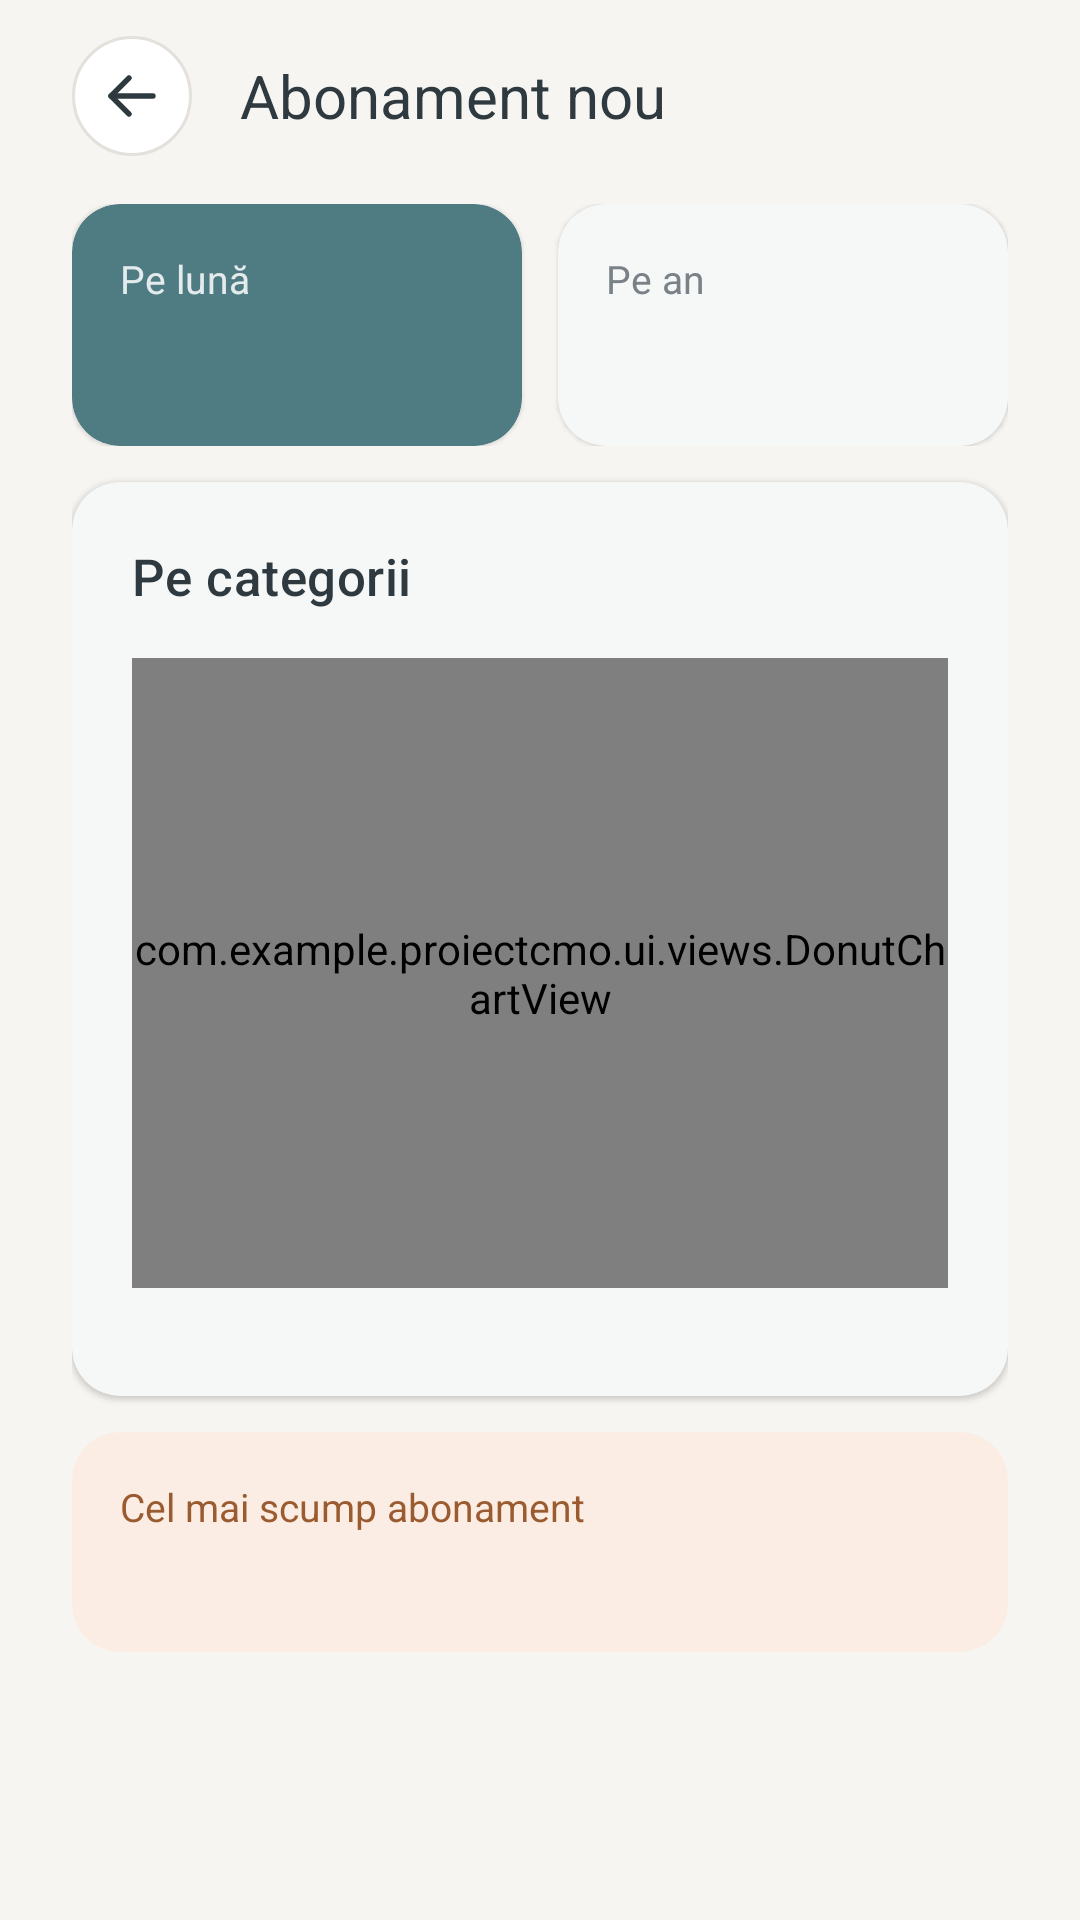

Layout XML and referenced resources for this Android screen:
<!-- AndroidManifest.xml: application theme Theme.ProiectCMo -->
<!-- res/layout/activity_statistics.xml -->
<?xml version="1.0" encoding="utf-8"?>
<LinearLayout xmlns:android="http://schemas.android.com/apk/res/android"
    xmlns:app="http://schemas.android.com/apk/res-auto"
    xmlns:tools="http://schemas.android.com/tools"
    android:id="@+id/main"
    android:layout_width="match_parent"
    android:layout_height="match_parent"
    android:background="@color/st_background"
    android:orientation="vertical"
    tools:context=".ui.statistics.StatisticsActivity">
    <include layout="@layout/view_screen_header" />

    <androidx.core.widget.NestedScrollView
        android:layout_width="match_parent"
        android:layout_height="match_parent">
        <LinearLayout
            android:layout_width="match_parent"
            android:layout_height="wrap_content"
            android:orientation="vertical"
            android:paddingHorizontal="@dimen/screen_padding"
            android:paddingBottom="24dp">
            <LinearLayout
                android:layout_width="match_parent"
                android:layout_height="wrap_content"
                android:layout_marginTop="4dp"
                android:orientation="horizontal">
                <com.google.android.material.card.MaterialCardView
                    android:layout_width="0dp"
                    android:layout_height="wrap_content"
                    android:layout_marginEnd="6dp"
                    android:layout_weight="1"
                    app:cardBackgroundColor="@color/st_primary">
                    <LinearLayout
                        android:layout_width="match_parent"
                        android:layout_height="wrap_content"
                        android:orientation="vertical"
                        android:padding="16dp">
                        <TextView
                            android:layout_width="wrap_content"
                            android:layout_height="wrap_content"
                            android:alpha="0.85"
                            android:text="@string/per_month"
                            android:textColor="@color/st_on_primary"
                            android:textSize="13sp" />

                        <TextView
                            android:id="@+id/monthlyText"
                            android:layout_width="wrap_content"
                            android:layout_height="wrap_content"
                            android:layout_marginTop="4dp"
                            android:fontFamily="sans-serif-medium"
                            android:textColor="@color/st_on_primary"
                            android:textSize="20sp"
                            tools:text="245,97 lei" />
                    </LinearLayout>
                </com.google.android.material.card.MaterialCardView>
                <com.google.android.material.card.MaterialCardView
                    android:layout_width="0dp"
                    android:layout_height="wrap_content"
                    android:layout_marginStart="6dp"
                    android:layout_weight="1">
                    <LinearLayout
                        android:layout_width="match_parent"
                        android:layout_height="wrap_content"
                        android:orientation="vertical"
                        android:padding="16dp">
                        <TextView
                            android:layout_width="wrap_content"
                            android:layout_height="wrap_content"
                            android:text="@string/per_year"
                            android:textColor="@color/st_text_secondary"
                            android:textSize="13sp" />

                        <TextView
                            android:id="@+id/yearlyText"
                            android:layout_width="wrap_content"
                            android:layout_height="wrap_content"
                            android:layout_marginTop="4dp"
                            android:fontFamily="sans-serif-medium"
                            android:textColor="@color/st_text_primary"
                            android:textSize="20sp"
                            tools:text="2.952 lei" />
                    </LinearLayout>
                </com.google.android.material.card.MaterialCardView>
            </LinearLayout>
            <com.google.android.material.card.MaterialCardView
                android:id="@+id/chartCard"
                android:layout_width="match_parent"
                android:layout_height="wrap_content"
                android:layout_marginTop="12dp">
                <LinearLayout
                    android:layout_width="match_parent"
                    android:layout_height="wrap_content"
                    android:orientation="vertical"
                    android:padding="20dp">
                    <TextView
                        android:layout_width="wrap_content"
                        android:layout_height="wrap_content"
                        android:text="@string/by_category"
                        android:textAppearance="@style/TextAppearance.SubTracker.Section" />

                    <com.example.proiectcmo.ui.views.DonutChartView
                        android:id="@+id/donutChart"
                        android:layout_width="match_parent"
                        android:layout_height="210dp"
                        android:layout_marginVertical="16dp" />

                    <LinearLayout
                        android:id="@+id/legendContainer"
                        android:layout_width="match_parent"
                        android:layout_height="wrap_content"
                        android:orientation="vertical" />
                </LinearLayout>
            </com.google.android.material.card.MaterialCardView>
            <com.google.android.material.card.MaterialCardView
                android:id="@+id/mostExpensiveCard"
                android:layout_width="match_parent"
                android:layout_height="wrap_content"
                android:layout_marginTop="12dp"
                app:cardBackgroundColor="@color/st_accent_container"
                app:cardElevation="0dp">
                <LinearLayout
                    android:layout_width="match_parent"
                    android:layout_height="wrap_content"
                    android:orientation="vertical"
                    android:padding="16dp">
                    <TextView
                        android:layout_width="wrap_content"
                        android:layout_height="wrap_content"
                        android:text="@string/most_expensive"
                        android:textColor="@color/st_on_accent_container"
                        android:textSize="13sp" />

                    <TextView
                        android:id="@+id/mostExpensiveText"
                        android:layout_width="wrap_content"
                        android:layout_height="wrap_content"
                        android:layout_marginTop="2dp"
                        android:fontFamily="sans-serif-medium"
                        android:textColor="@color/st_on_accent_container"
                        android:textSize="16sp"
                        tools:text="Netflix · 49,99 lei / lună" />
                </LinearLayout>
            </com.google.android.material.card.MaterialCardView>
            <TextView
                android:id="@+id/emptyText"
                android:layout_width="match_parent"
                android:layout_height="wrap_content"
                android:layout_marginTop="48dp"
                android:gravity="center"
                android:text="@string/statistics_empty"
                android:textAppearance="@style/TextAppearance.SubTracker.Body"
                android:visibility="gone" />
        </LinearLayout>
    </androidx.core.widget.NestedScrollView>
</LinearLayout>
<!-- res/layout/view_screen_header.xml (included above) -->
<?xml version="1.0" encoding="utf-8"?>
<LinearLayout xmlns:android="http://schemas.android.com/apk/res/android"
    xmlns:tools="http://schemas.android.com/tools"
    android:layout_width="match_parent"
    android:layout_height="wrap_content"
    android:gravity="center_vertical"
    android:orientation="horizontal"
    android:paddingHorizontal="@dimen/screen_padding"
    android:paddingVertical="12dp">
    <ImageButton
        android:id="@+id/backButton"
        style="@style/Widget.SubTracker.IconButton"
        android:contentDescription="@string/action_back"
        android:src="@drawable/ic_arrow_back" />

    <TextView
        android:id="@+id/screenTitle"
        android:layout_width="0dp"
        android:layout_height="wrap_content"
        android:layout_marginStart="16dp"
        android:layout_weight="1"
        android:textAppearance="@style/TextAppearance.SubTracker.Title"
        android:textSize="20sp"
        tools:text="Abonament nou" />
</LinearLayout>
<!-- resources referenced by this layout -->
<resources>
  <color name="st_accent_container">#FBEDE3</color>
  <color name="st_background">#F7F5F2</color>
  <color name="st_on_accent_container">#9A5B30</color>
  <color name="st_on_primary">#FFFFFF</color>
  <color name="st_primary">#4F7C82</color>
  <color name="st_text_primary">#2E3A3F</color>
  <color name="st_text_secondary">#7A8288</color>
  <dimen name="screen_padding">24dp</dimen>
  <string name="action_back">Înapoi</string>
  <string name="by_category">Pe categorii</string>
  <string name="most_expensive">Cel mai scump abonament</string>
  <string name="per_month">Pe lună</string>
  <string name="per_year">Pe an</string>
  <string name="statistics_empty">Adaugă abonamente ca să vezi statisticile.</string>
  <style name="TextAppearance.SubTracker.Body" parent="TextAppearance.Material3.BodyMedium">
          <item name="android:textColor">@color/st_text_secondary</item>
          <item name="android:textSize">14sp</item>
      </style>
  <style name="TextAppearance.SubTracker.Section" parent="TextAppearance.Material3.TitleMedium">
          <item name="android:textColor">@color/st_text_primary</item>
          <item name="android:fontFamily">sans-serif-medium</item>
          <item name="android:textSize">17sp</item>
      </style>
  <style name="TextAppearance.SubTracker.Title" parent="TextAppearance.Material3.HeadlineSmall">
          <item name="android:textColor">@color/st_text_primary</item>
          <item name="android:fontFamily">sans-serif-medium</item>
          <item name="android:textSize">24sp</item>
      </style>
  <style name="Theme.ProiectCMo" parent="Base.Theme.ProiectCMo" />
  <color name="st_primary_container">#E3EEEC</color>
  <color name="st_surface">#FFFFFF</color>
  <color name="st_border">#E4E1DC</color>
  <color name="st_on_primary_container">#2F5559</color>
  <color name="st_secondary">#A8C5BE</color>
  <color name="st_on_secondary">#1F3330</color>
  <color name="st_accent">#E8A87C</color>
  <color name="st_error">#C96A6A</color>
  <style name="Widget.SubTracker.Card" parent="Widget.Material3.CardView.Elevated">
          <item name="shapeAppearance">@style/ShapeAppearance.SubTracker.Card</item>
          <item name="cardBackgroundColor">@color/st_surface</item>
          <item name="cardElevation">@dimen/card_elevation</item>
          <item name="strokeWidth">0dp</item>
      </style>
  <style name="Widget.SubTracker.Toolbar" parent="Widget.Material3.Toolbar">
          <item name="titleTextColor">@color/st_text_primary</item>
          <item name="android:background">@android:color/transparent</item>
      </style>
  <style name="ThemeOverlay.SubTracker.Dialog" parent="ThemeOverlay.Material3.MaterialAlertDialog">
          <item name="shapeAppearanceOverlay">@style/ShapeAppearance.SubTracker.Card</item>
          <item name="colorSurface">@color/st_surface</item>
      </style>
  <style name="ThemeOverlay.SubTracker.DatePicker" parent="ThemeOverlay.Material3.MaterialCalendar">
          <item name="colorSurface">@color/st_surface</item>
      </style>
  <style name="ShapeAppearance.SubTracker.Field" parent="">
          <item name="cornerFamily">rounded</item>
          <item name="cornerSize">@dimen/field_corner</item>
      </style>
  <style name="ThemeOverlay.SubTracker.TextField" parent="">
          <item name="editTextStyle">@style/Widget.SubTracker.EditText</item>
      </style>
  <style name="ShapeAppearance.SubTracker.Button" parent="">
          <item name="cornerFamily">rounded</item>
          <item name="cornerSize">@dimen/button_corner</item>
      </style>
  <dimen name="button_height">52dp</dimen>
  <style name="ShapeAppearance.SubTracker.Card" parent="">
          <item name="cornerFamily">rounded</item>
          <item name="cornerSize">@dimen/card_corner</item>
      </style>
  <dimen name="card_elevation">1dp</dimen>
  <dimen name="field_corner">12dp</dimen>
  <dimen name="button_corner">14dp</dimen>
  <dimen name="card_corner">16dp</dimen>
  <dimen name="field_height">52dp</dimen>
</resources>
